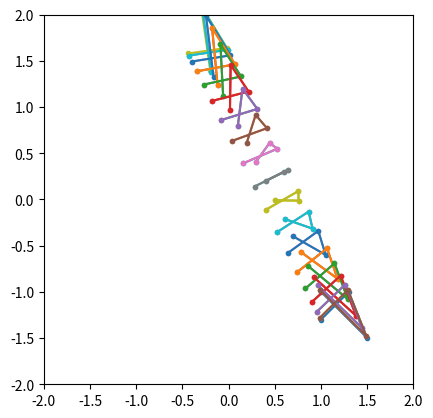

This chart was generated by the following Python code:
# -*- coding: utf-8 -*-
"""
Created on Sun Jan 28 18:29:22 2018

[redacted]
"""

import numpy as np
import matplotlib.pyplot as plt

#import chainer
#import chainer.functions as F
#import chainer.links as L
#from chainer import cuda, Variable


def cross_product_matrix(v_unit):
    assert np.allclose(np.linalg.norm(v_unit), 1.0), np.linalg.norm(v_unit)
    return np.array([[0, -v_unit[2], v_unit[1]],
                     [v_unit[2], 0, -v_unit[0]],
                     [-v_unit[1], v_unit[0], 0]], v_unit.dtype)


def axis_angle_to_rotation_matrix(omega):
    """Compute a rotation matrix from an axis-angle vector by Rodrigues formula
    """

    theta = np.linalg.norm(omega)
    if theta == 0:
        return np.eye(3, dtype=omega.dtype)

    omega_unit = omega / theta
    K = cross_product_matrix(omega_unit)
    I = np.eye(3, dtype=omega.dtype)
    R = I + np.sin(theta) * K + (1 - np.cos(theta)) * K.dot(K)
    return R


def rotate(x, rotation_matrix):
    return x.dot(rotation_matrix.T)


if __name__ == '__main__':
    # "Right-hand rule" is assumed.
    # Right hand coordinate system (i.e. x-axis corresponds to right thumb).
    # Positive angle direction of rotation: When right thumb points along
    # a rotation axis, then the curl direction that other fingers are pointing
    # is the positive direction of angle.
    # A vertex is represented as a row vector.

    x = np.array([[1, -1, 0],
                  [1.5, -1.5, 0],
                  [1.3, -1.0, 0],
                  [1.0, -1.3, 0]])
    r_axis = np.array([1, 0.5, 0], 'f')  # unnormalized vector is ok
    r_angle = 10  # in degree

    for r_angle in np.arange(0, 360, 10):
        omega_unit = r_axis / np.linalg.norm(r_axis)
        omega = omega_unit * np.deg2rad(r_angle)
        print('omega', omega)
        R = axis_angle_to_rotation_matrix(omega)
        y = rotate(x, R)

        plt.plot(y[:, 0], y[:, 1], '.-')
        plt.xlim(-2, 2)
        plt.ylim(-2, 2)
        plt.gca().set_aspect(1)
        plt.grid()
        plt.show()
        print(y)
